Run: headless pygame with SDL's dummy video driver; simulated clock (each Clock.tick advances the game by its frame time, no real sleeping); random seed 0; keys injected as events and as key.get_pressed() state; no mouse input.
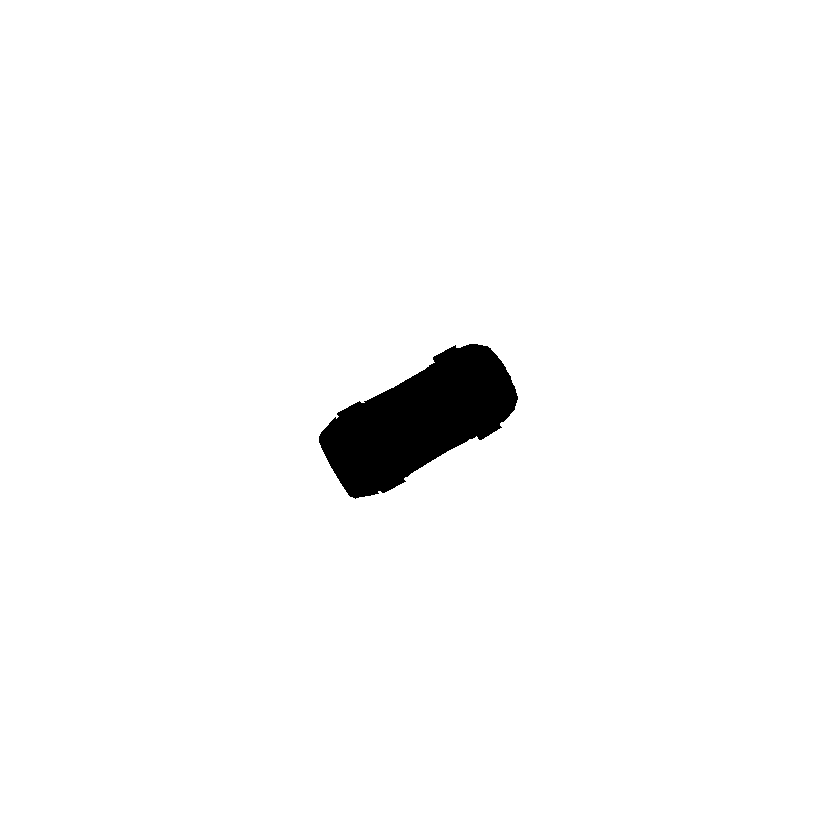
Frame 1 of 4 · flips 1–60 · no input
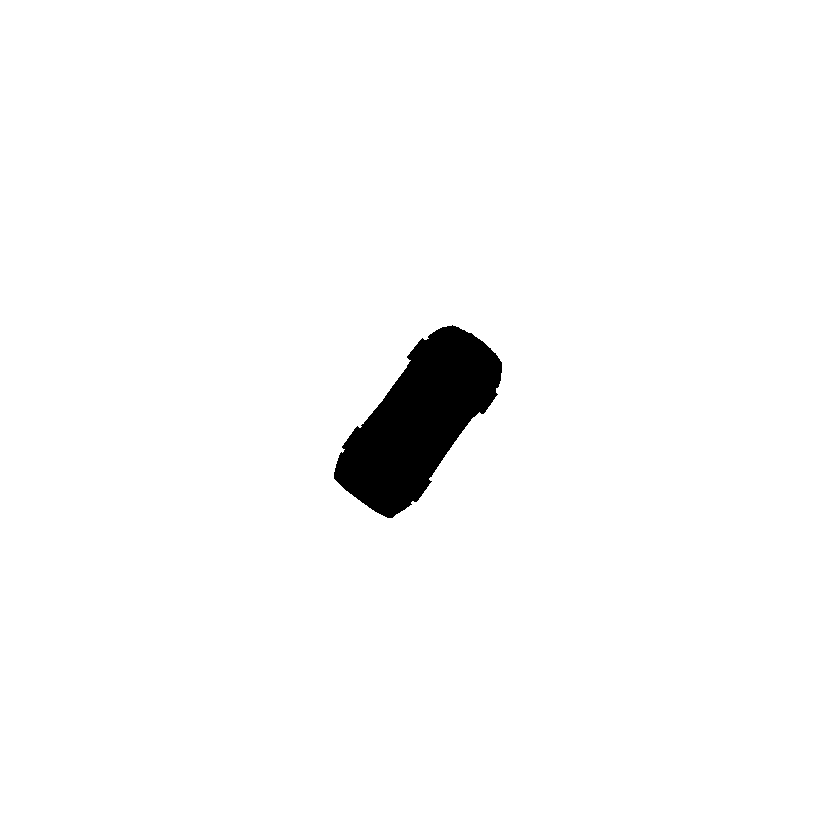
Frame 2 of 4 · flips 61–180 · tapped SPACE, RETURN · held RIGHT (→), D
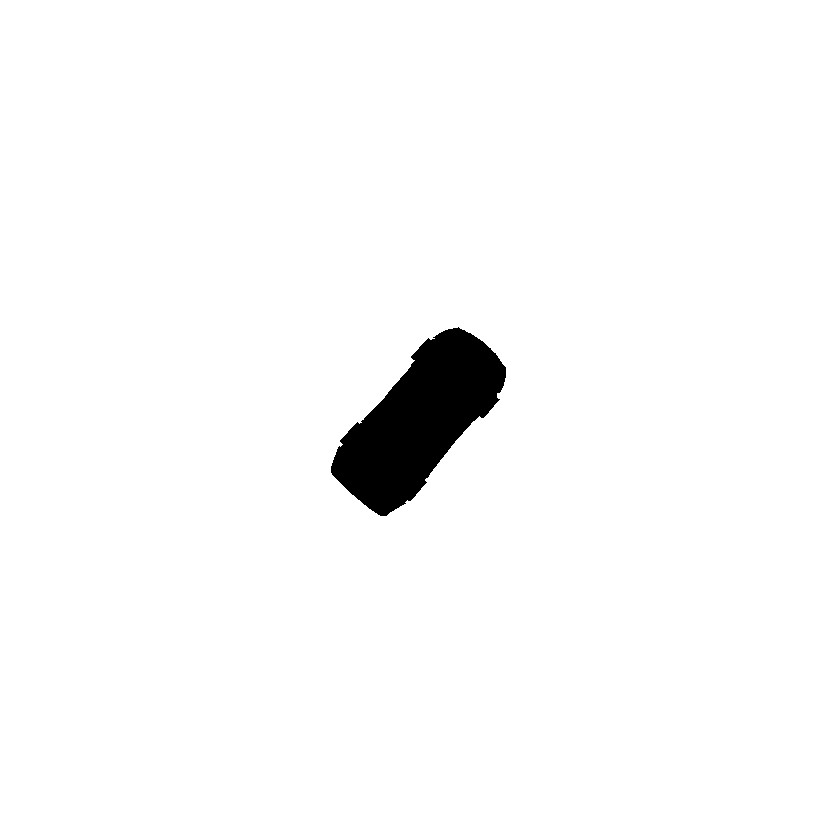
Frame 3 of 4 · flips 181–300 · held DOWN (↓), S
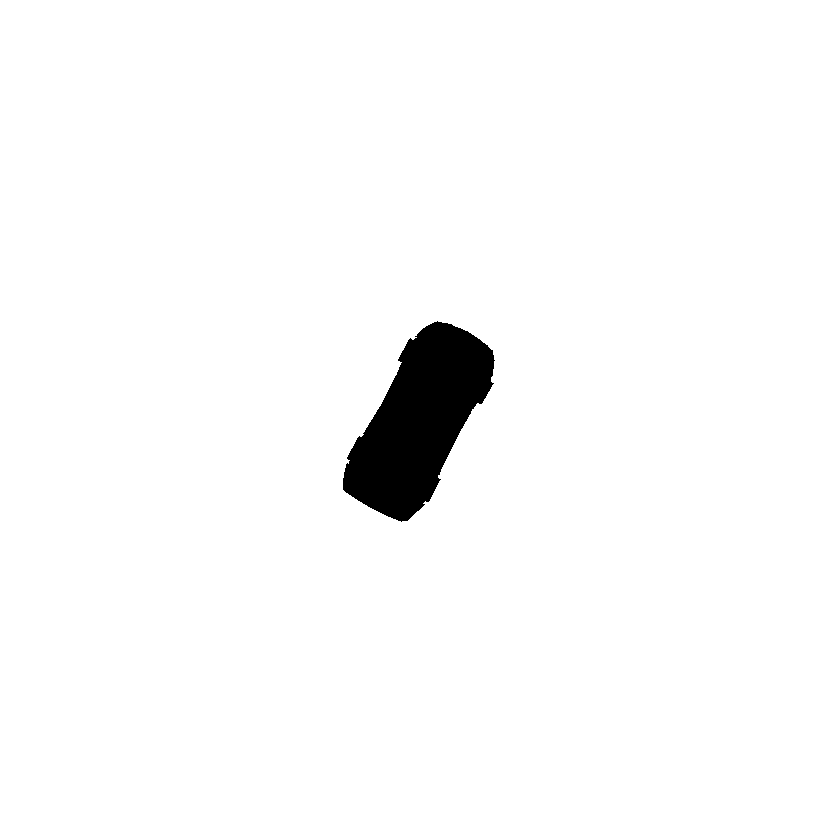
Frame 4 of 4 · flips 301–420 · held LEFT (←), A, UP (↑), W

The pygame program that drew these frames:

import pygame
import math

width = 840
height = 840


pygame.init()
screen = pygame.display.set_mode((width, height))
pygame.display.set_caption("My Game")
clock = pygame.time.Clock()
angle = 179
size = 50
x = 420
y = 420
while True:
    angle += 10 * math.sin(angle)
    screen.fill((255,255,255))
    pygame.draw.polygon(screen, (0,0,0), [(2 * size * math.sin(math.radians(angle)) + x, 2 * size * math.cos(math.radians(angle)) + y),(2 * size * math.sin(math.radians(angle-2)) + x, 2 * size * math.cos(math.radians(angle-2)) + y),(2 * size * math.sin(math.radians(angle-4)) + x, 2 * size * math.cos(math.radians(angle-4)) + y),(2 * size * math.sin(math.radians(angle-6)) + x, 2 * size * math.cos(math.radians(angle-6)) + y),(2 * size * math.sin(math.radians(angle-8)) + x, 2 * size * math.cos(math.radians(angle-8)) + y),(2 * size * math.sin(math.radians(angle-10)) + x, 2 * size * math.cos(math.radians(angle-10)) + y),(2 * size * math.sin(math.radians(angle-12)) + x, 2 * size * math.cos(math.radians(angle-12)) + y),(2 * size * math.sin(math.radians(angle-14)) + x, 2 * size * math.cos(math.radians(angle-14)) + y),(2 * size * math.sin(math.radians(angle-16)) + x, 2 * size * math.cos(math.radians(angle-16)) + y),(2 * size * math.sin(math.radians(angle-18)) + x, 2 * size * math.cos(math.radians(angle-18)) + y),(1.9 * size * math.sin(math.radians(angle-23)) + x, 1.9 * size * math.cos(math.radians(angle-23)) + y),(1.8 * size * math.sin(math.radians(angle-27)) + x, 1.8 * size * math.cos(math.radians(angle-27)) + y),(1.7 * size * math.sin(math.radians(angle-30)) + x, 1.7 * size * math.cos(math.radians(angle-30)) + y),(1.67 * size * math.sin(math.radians(angle-31)) + x,1.67 * size * math.cos(math.radians(angle-31)) + y),(1.65 * size * math.sin(math.radians(angle-30)) + x,1.65 * size * math.cos(math.radians(angle-30)) + y),(1.6 * size * math.sin(math.radians(angle-33)) + x, 1.6 * size * math.cos(math.radians(angle-33)) + y),(1.64 * size * math.sin(math.radians(angle-35)) + x, 1.64 * size * math.cos(math.radians(angle-35)) + y),(1.27 * size * math.sin(math.radians(angle-48)) + x, 1.27 * size * math.cos(math.radians(angle-48)) + y),(1.2 * size * math.sin(math.radians(angle-45)) + x, 1.2 * size * math.cos(math.radians(angle-45)) + y),(1.1 * size * math.sin(math.radians(angle-50)) + x, 1.1 * size * math.cos(math.radians(angle-50)) + y),(1.08 * size * math.sin(math.radians(angle-50)) + x, 1.08 * size * math.cos(math.radians(angle-50)) + y),(1.02 * size * math.sin(math.radians(angle-54)) + x, 1.02 * size * math.cos(math.radians(angle-54)) + y),(.83 * size * math.sin(math.radians(angle-82)) + x, .83 * size * math.cos(math.radians(angle-82)) + y),(.83 * size * math.sin(math.radians(angle-98)) + x, .83 * size * math.cos(math.radians(angle-98)) + y),(1.11 * size * math.sin(math.radians(angle-130)) + x, 1.11 * size * math.cos(math.radians(angle-130)) + y),(1.17 * size * math.sin(math.radians(angle-132)) + x, 1.17 * size * math.cos(math.radians(angle-132)) + y),(1.15 * size * math.sin(math.radians(angle-133)) + x, 1.15 * size * math.cos(math.radians(angle-133)) + y),(1.21 * size * math.sin(math.radians(angle-135)) + x, 1.21 * size * math.cos(math.radians(angle-135)) + y),(1.26 * size * math.sin(math.radians(angle-133)) + x, 1.26 * size * math.cos(math.radians(angle-133)) + y),(1.65 * size * math.sin(math.radians(angle-146)) + x, 1.65 * size * math.cos(math.radians(angle-146)) + y),(1.61 * size * math.sin(math.radians(angle-148)) + x,1.61 * size * math.cos(math.radians(angle-148)) + y),(1.67 * size * math.sin(math.radians(angle-150)) + x,1.67 * size * math.cos(math.radians(angle-150)) + y),(1.69 * size * math.sin(math.radians(angle-149)) + x,1.69 * size * math.cos(math.radians(angle-149)) + y),(1.81 * size * math.sin(math.radians(angle-153)) + x,1.81 * size * math.cos(math.radians(angle-153)) + y),(1.98 * size * math.sin(math.radians(angle-158)) + x,1.98 * size * math.cos(math.radians(angle-158)) + y),(2.02 * size * math.sin(math.radians(angle-159)) + x,2.02 * size * math.cos(math.radians(angle-159)) + y),(2.04 * size * math.sin(math.radians(angle-160)) + x,2.04 * size * math.cos(math.radians(angle-160)) + y),(2.06 * size * math.sin(math.radians(angle-162)) + x,2.06 * size * math.cos(math.radians(angle-162)) + y),(2.03 * size * math.sin(math.radians(angle-168)) + x,2.03 * size * math.cos(math.radians(angle-168)) + y),(2 * size * math.sin(math.radians(angle-180)) + x,2 * size * math.cos(math.radians(angle-180)) + y),(2 * size * math.sin(math.radians(angle)) + x, 2 * size * math.cos(math.radians(angle)) + y),(2 * size * math.sin(math.radians(angle+2)) + x, 2 * size * math.cos(math.radians(angle+2)) + y),(2 * size * math.sin(math.radians(angle+4)) + x, 2 * size * math.cos(math.radians(angle+4)) + y),(2 * size * math.sin(math.radians(angle+6)) + x, 2 * size * math.cos(math.radians(angle+6)) + y),(2 * size * math.sin(math.radians(angle+8)) + x, 2 * size * math.cos(math.radians(angle+8)) + y),(2 * size * math.sin(math.radians(angle+10)) + x, 2 * size * math.cos(math.radians(angle+10)) + y),(2 * size * math.sin(math.radians(angle+12)) + x, 2 * size * math.cos(math.radians(angle+12)) + y),(2 * size * math.sin(math.radians(angle+14)) + x, 2 * size * math.cos(math.radians(angle+14)) + y),(2 * size * math.sin(math.radians(angle+16)) + x, 2 * size * math.cos(math.radians(angle+16)) + y),(2 * size * math.sin(math.radians(angle+18)) + x, 2 * size * math.cos(math.radians(angle+18)) + y),(1.9 * size * math.sin(math.radians(angle+23)) + x, 1.9 * size * math.cos(math.radians(angle+23)) + y),(1.8 * size * math.sin(math.radians(angle+27)) + x, 1.8 * size * math.cos(math.radians(angle+27)) + y),(1.7 * size * math.sin(math.radians(angle+30)) + x, 1.7 * size * math.cos(math.radians(angle+30)) + y),(1.67 * size * math.sin(math.radians(angle+31)) + x,1.67 * size * math.cos(math.radians(angle+31)) + y),(1.65 * size * math.sin(math.radians(angle+30)) + x,1.65 * size * math.cos(math.radians(angle+30)) + y),(1.6 * size * math.sin(math.radians(angle+33)) + x, 1.6 * size * math.cos(math.radians(angle+33)) + y),(1.64 * size * math.sin(math.radians(angle+35)) + x, 1.64 * size * math.cos(math.radians(angle+35)) + y),(1.27 * size * math.sin(math.radians(angle+48)) + x, 1.27 * size * math.cos(math.radians(angle+48)) + y),(1.2 * size * math.sin(math.radians(angle+45)) + x, 1.2 * size * math.cos(math.radians(angle+45)) + y),(1.1 * size * math.sin(math.radians(angle+50)) + x, 1.1 * size * math.cos(math.radians(angle+50)) + y),(1.08 * size * math.sin(math.radians(angle+50)) + x, 1.08 * size * math.cos(math.radians(angle+50)) + y),(1.02 * size * math.sin(math.radians(angle+54)) + x, 1.02 * size * math.cos(math.radians(angle+54)) + y),(.83 * size * math.sin(math.radians(angle+82)) + x, .83 * size * math.cos(math.radians(angle+82)) + y),(.83 * size * math.sin(math.radians(angle+98)) + x, .83 * size * math.cos(math.radians(angle+98)) + y),(1.11 * size * math.sin(math.radians(angle+130)) + x, 1.11 * size * math.cos(math.radians(angle+130)) + y),(1.17 * size * math.sin(math.radians(angle+132)) + x, 1.17 * size * math.cos(math.radians(angle+132)) + y),(1.15 * size * math.sin(math.radians(angle+133)) + x, 1.15 * size * math.cos(math.radians(angle+133)) + y),(1.21 * size * math.sin(math.radians(angle+135)) + x, 1.21 * size * math.cos(math.radians(angle+135)) + y),(1.26 * size * math.sin(math.radians(angle+133)) + x, 1.26 * size * math.cos(math.radians(angle+133)) + y),(1.65 * size * math.sin(math.radians(angle+146)) + x, 1.65 * size * math.cos(math.radians(angle+146)) + y),(1.61 * size * math.sin(math.radians(angle+148)) + x,1.61 * size * math.cos(math.radians(angle+148)) + y),(1.67 * size * math.sin(math.radians(angle+150)) + x,1.67 * size * math.cos(math.radians(angle+150)) + y),(1.69 * size * math.sin(math.radians(angle+149)) + x,1.69 * size * math.cos(math.radians(angle+149)) + y),(1.81 * size * math.sin(math.radians(angle+153)) + x,1.81 * size * math.cos(math.radians(angle+153)) + y),(1.98 * size * math.sin(math.radians(angle+158)) + x,1.98 * size * math.cos(math.radians(angle+158)) + y),(2.02 * size * math.sin(math.radians(angle+159)) + x,2.02 * size * math.cos(math.radians(angle+159)) + y),(2.04 * size * math.sin(math.radians(angle+160)) + x,2.04 * size * math.cos(math.radians(angle+160)) + y),(2.06 * size * math.sin(math.radians(angle+162)) + x,2.06 * size * math.cos(math.radians(angle+162)) + y),(2.03 * size * math.sin(math.radians(angle+168)) + x,2.03 * size * math.cos(math.radians(angle+168)) + y),(2 * size * math.sin(math.radians(angle+180)) + x,2 * size * math.cos(math.radians(angle+180)) + y)])
    for event in pygame.event.get():
        if event.type == pygame.QUIT:
            pygame.quit()

    clock.tick(60)
    pygame.display.flip()

pygame.quit() 
